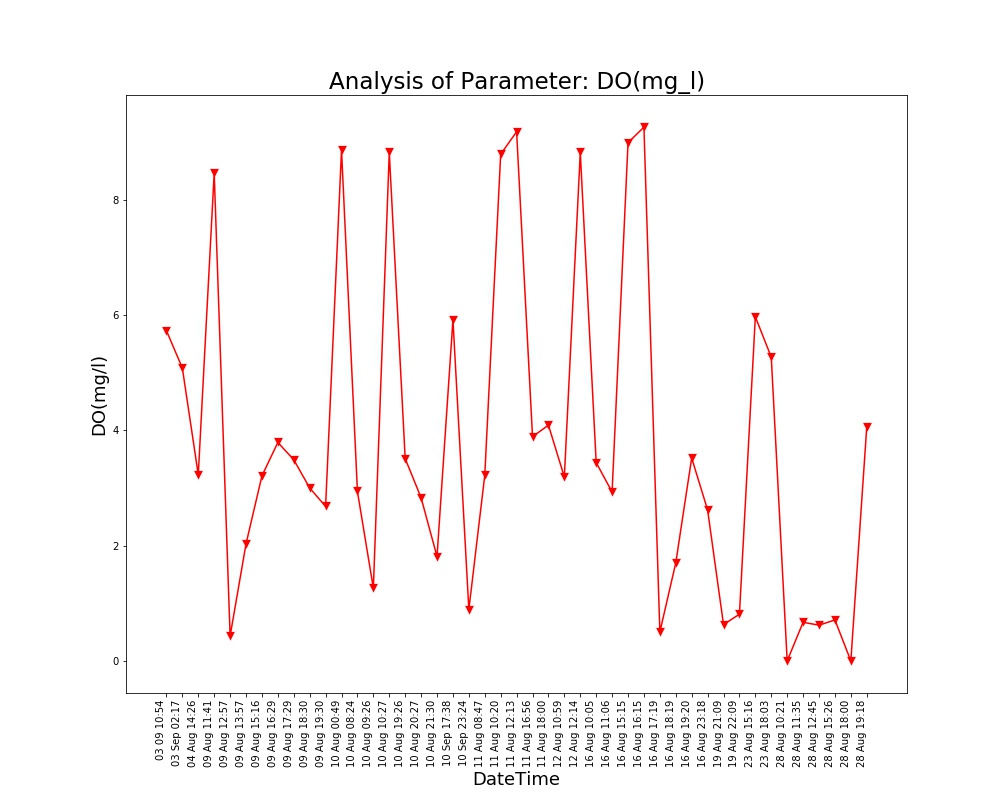

The data file committed next to this chart (first rows):
Unnamed: 0, DateTime, Date, Time, DO(mg/l)
0.0, 04 Aug 14:26, 04 Aug 2021, 14:26:24, 3.23
1.0, 09 Aug 11:41, 09 Aug 2021, 11:41:48, 8.46
2.0, 09 Aug 12:57, 09 Aug 2021, 12:57:04, 0.43
3.0, 09 Aug 13:57, 09 Aug 2021, 13:57:19, 2.03
4.0, 09 Aug 15:16, 09 Aug 2021, 15:16:19, 3.21
5.0, 09 Aug 16:29, 09 Aug 2021, 16:29:24, 3.79
6.0, 09 Aug 17:29, 09 Aug 2021, 17:29:51, 3.49
7.0, 09 Aug 18:30, 09 Aug 2021, 18:30:16, 3.0
8.0, 09 Aug 19:30, 09 Aug 2021, 19:30:40, 2.68
9.0, 10 Aug 00:49, 10 Aug 2021, 00:49:39, 8.86
10.0, 10 Aug 08:24, 10 Aug 2021, 08:24:01, 2.94
11.0, 10 Aug 09:26, 10 Aug 2021, 09:26:56, 1.26
12.0, 10 Aug 10:27, 10 Aug 2021, 10:27:28, 8.82
13.0, 10 Aug 19:26, 10 Aug 2021, 19:26:33, 3.51
14.0, 10 Aug 20:27, 10 Aug 2021, 20:27:03, 2.83
15.0, 10 Aug 21:30, 10 Aug 2021, 21:30:23, 1.81
16.0, 11 Aug 08:47, 11 Aug 2021, 08:47:06, 3.22
17.0, 11 Aug 10:20, 11 Aug 2021, 10:20:04, 8.79
18.0, 11 Aug 12:13, 11 Aug 2021, 12:13:36, 9.18
19.0, 11 Aug 16:56, 11 Aug 2021, 16:56:21, 3.89
20.0, 11 Aug 18:00, 11 Aug 2021, 18:00:02, 4.09
21.0, 12 Aug 10:59, 12 Aug 2021, 10:59:37, 3.19
22.0, 12 Aug 12:14, 12 Aug 2021, 12:14:31, 8.82
23.0, 16 Aug 10:05, 16 Aug 2021, 10:05:25, 3.44
24.0, 16 Aug 11:06, 16 Aug 2021, 11:06:03, 2.93
25.0, 16 Aug 15:15, 16 Aug 2021, 15:15:28, 8.99
26.0, 16 Aug 16:15, 16 Aug 2021, 16:15:54, 9.26
27.0, 16 Aug 17:19, 16 Aug 2021, 17:19:32, 0.5
28.0, 16 Aug 18:19, 16 Aug 2021, 18:19:53, 1.7
29.0, 16 Aug 19:20, 16 Aug 2021, 19:20:17, 3.52
30.0, 16 Aug 23:18, 16 Aug 2021, 23:18:09, 2.62
31.0, 19 Aug 21:09, 19 Aug 2021, 21:09:25, 0.63
32.0, 19 Aug 22:09, 19 Aug 2021, 22:09:52, 0.81
33.0, 23 Aug 15:16, 23 Aug 2021, 15:16:38, 5.97
34.0, 23 Aug 18:03, 23 Aug 2021, 18:03:46, 5.27
35.0, 28 Aug 10:21, 28 Aug 2021, 10:21:18, 0.0
36.0, 28 Aug 11:35, 28 Aug 2021, 11:35:06, 0.67
37.0, 28 Aug 12:45, 28 Aug 2021, 12:45:39, 0.62
38.0, 28 Aug 15:26, 28 Aug 2021, 15:26:51, 0.71
39.0, 28 Aug 18:00, 28 Aug 2021, 18:00:08, 0.0
40.0, 28 Aug 19:18, 28 Aug 2021, 19:18:38, 4.06
, 03 Sep 02:17, 03 Sep 2021, 02:17:33, 5.08
, 03 09 10:54, 03 Sep 2021, 10:54:46, 5.73
, 10 Sep 17:38, 10 Sep 2021, 17:38:26, 5.92
, 10 Sep 23:24, 10 Sep 2021, 23:24:03, 0.89
